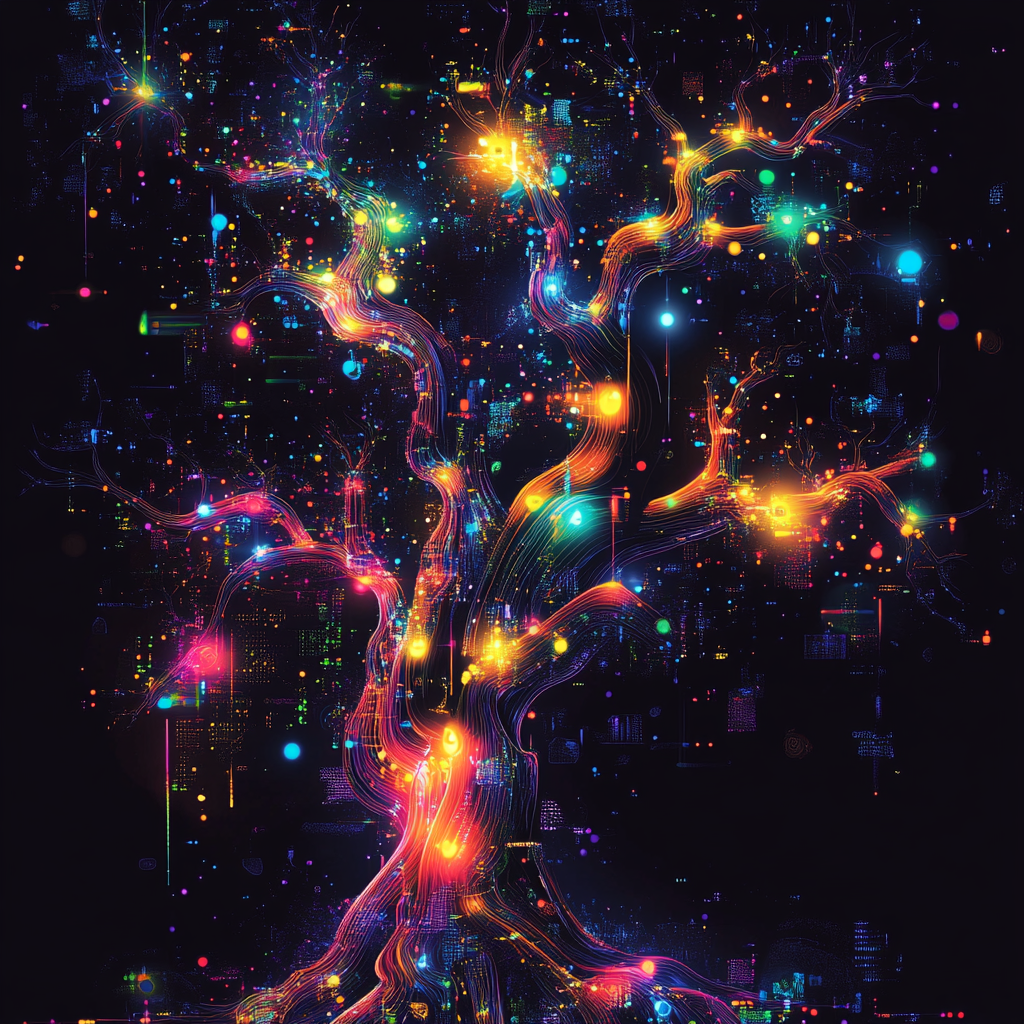
Generation parameters embedded in this image by Midjourney (PNG 'Description' text chunk):
Design a visually striking cover art that embodies the concept of version control and Git. The image should depict a tree-like structure with multiple branches, each glowing in different colors to represent code branches and merges. The background should be a gradient of dark tones (black, deep blue) to contrast with the vibrant branches. Add subtle digital effects, such as pixelated glows or holographic textures, to give a tech-inspired vibe. Ensure the composition is balanced and dynamic, avoiding any text or characters, and emphasizing the power and organization of Git. --v 6.1 Job ID: 078a7065-d23c-4222-8194-049f457513a3